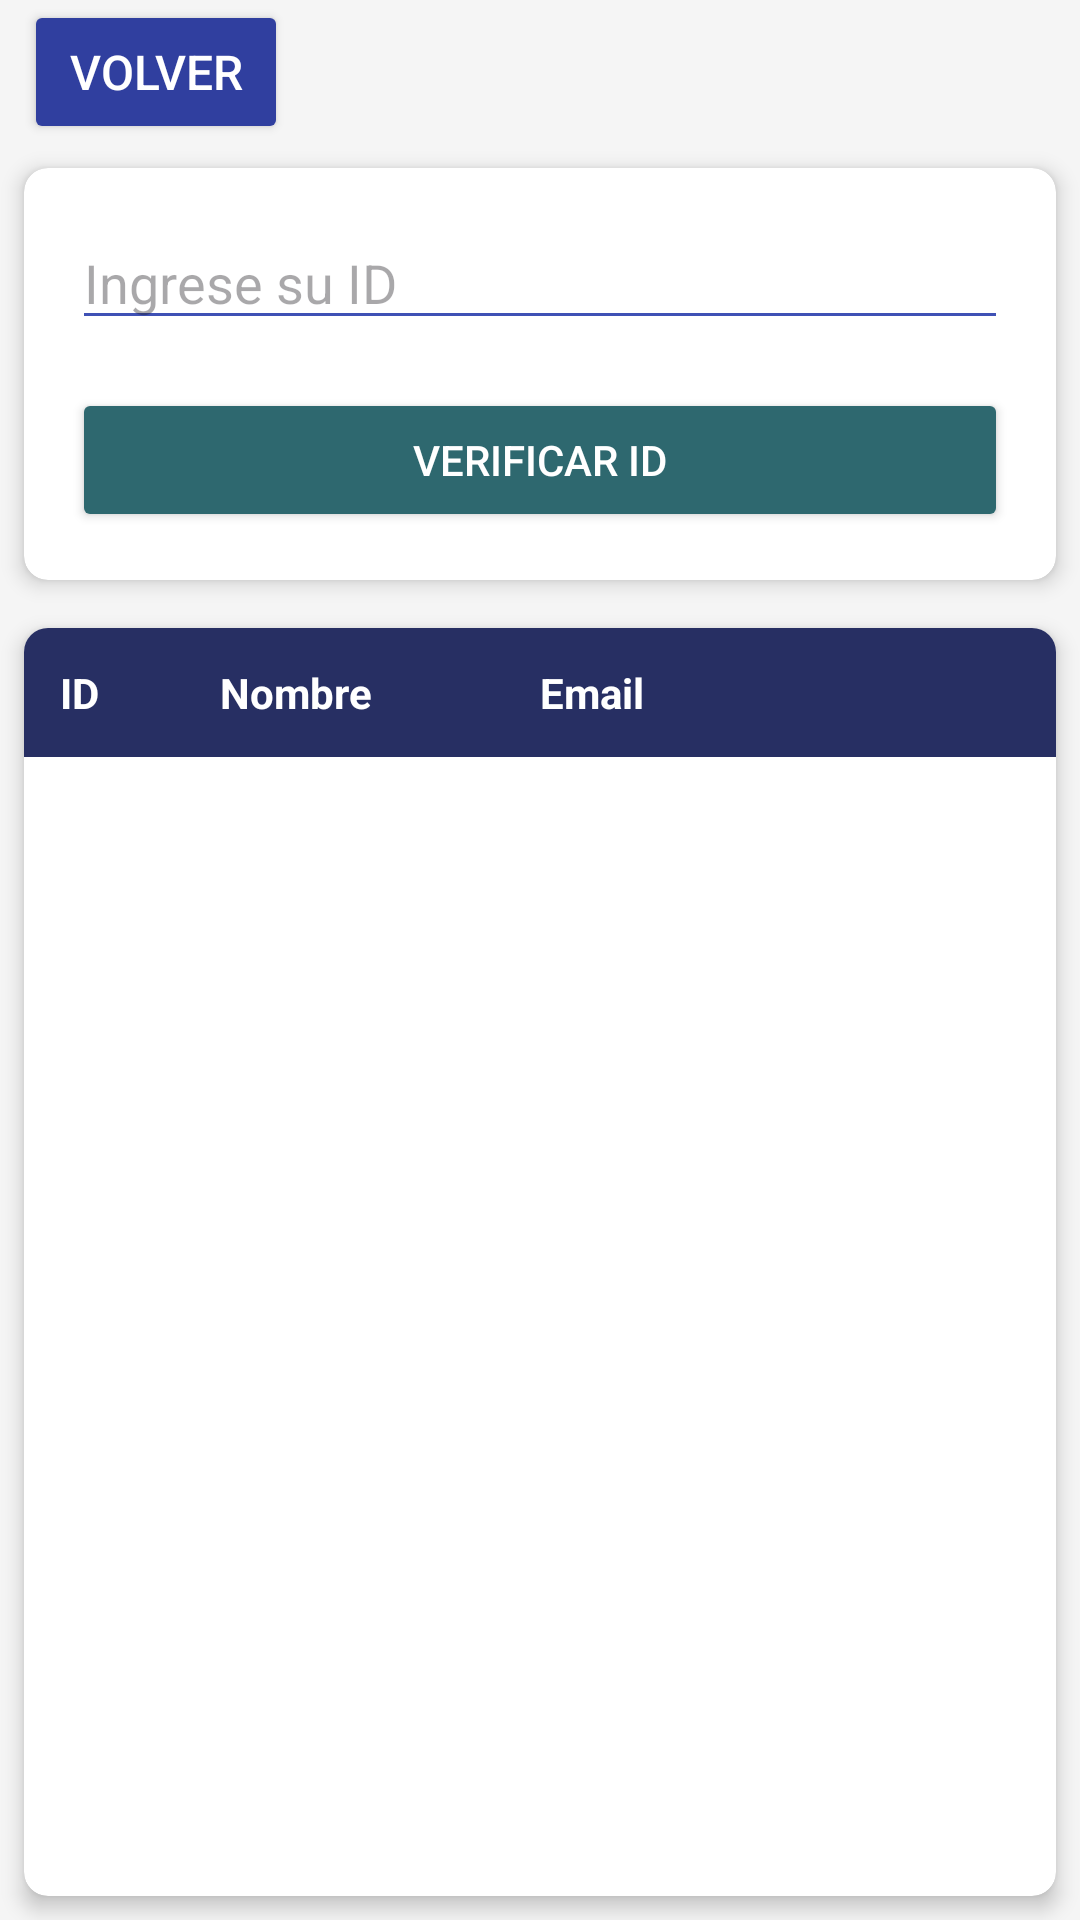

Here is an Android app screen rendered from its layout file. Give the layout XML and the strings, colors and styles it references.
<!-- AndroidManifest.xml: application theme Theme.Clubs -->
<!-- res/layout/activity_data.xml -->
<?xml version="1.0" encoding="utf-8"?>
<androidx.constraintlayout.widget.ConstraintLayout
    xmlns:android="http://schemas.android.com/apk/res/android"
    xmlns:app="http://schemas.android.com/apk/res-auto"
    xmlns:tools="http://schemas.android.com/tools"
    android:layout_width="match_parent"
    android:layout_height="match_parent"
    android:background="#F5F5F5"
    tools:context=".DataActivity">

    <Button
        android:id="@+id/btnBack"
        android:layout_width="wrap_content"
        android:layout_height="wrap_content"
        android:text="Volver"
        android:backgroundTint="@color/primary_dark"
        android:textColor="@color/text_white"
        android:textSize="16sp"
        android:elevation="4dp"
        android:layout_marginStart="8dp"
        app:cornerRadius="10dp"
        app:layout_constraintTop_toTopOf="parent"
        app:layout_constraintStart_toStartOf="parent"/>

    <androidx.cardview.widget.CardView
        android:id="@+id/cardSearch"
        android:layout_width="0dp"
        android:layout_height="wrap_content"
        android:layout_margin="8dp"
        app:cardCornerRadius="8dp"
        app:cardElevation="4dp"
        app:layout_constraintEnd_toEndOf="parent"
        app:layout_constraintStart_toStartOf="parent"
        app:layout_constraintTop_toBottomOf="@id/btnBack">

        <LinearLayout
            android:layout_width="match_parent"
            android:layout_height="wrap_content"
            android:orientation="vertical"
            android:padding="16dp">

            <EditText
                android:id="@+id/etStudentId"
                android:layout_width="match_parent"
                android:layout_height="wrap_content"
                android:hint="Ingrese su ID"
                android:inputType="text"
                android:backgroundTint="@color/primary"/>

            <Button
                android:id="@+id/btnVerify"
                android:layout_width="match_parent"
                android:layout_height="wrap_content"
                android:layout_marginTop="16dp"
                android:text="Verificar ID"
                android:backgroundTint="@color/btn_ok"
                android:textColor="@color/text_white"/>
        </LinearLayout>
    </androidx.cardview.widget.CardView>

    
    <Spinner
        android:id="@+id/spinnerClubs"
        android:layout_width="0dp"
        android:layout_height="wrap_content"
        android:layout_marginStart="16dp"
        android:layout_marginEnd="16dp"
        android:layout_marginTop="20dp"
        android:visibility="gone"
        app:layout_constraintEnd_toEndOf="parent"
        app:layout_constraintStart_toStartOf="parent"
        app:layout_constraintTop_toBottomOf="@id/cardSearch"/>

    
    <androidx.cardview.widget.CardView
        android:layout_width="0dp"
        android:layout_height="0dp"
        android:layout_marginStart="8dp"
        android:layout_marginEnd="8dp"
        android:layout_marginTop="16dp"
        android:layout_marginBottom="8dp"
        app:cardCornerRadius="8dp"
        app:cardElevation="4dp"
        app:layout_constraintBottom_toBottomOf="parent"
        app:layout_constraintEnd_toEndOf="parent"
        app:layout_constraintStart_toStartOf="parent"
        app:layout_constraintTop_toBottomOf="@id/spinnerClubs">

        <LinearLayout
            android:layout_width="match_parent"
            android:layout_height="match_parent"
            android:orientation="vertical">

            
            <TableLayout
                android:layout_width="match_parent"
                android:layout_height="wrap_content"
                android:background="@color/table_header"
                android:stretchColumns="*">

                <TableRow
                    android:layout_width="match_parent"
                    android:layout_height="wrap_content"
                    android:padding="12dp">

                    <TextView
                        android:layout_width="0dp"
                        android:layout_height="wrap_content"
                        android:layout_weight="1"
                        android:text="ID"
                        android:textColor="@color/text_white"
                        android:textStyle="bold"/>

                    <TextView
                        android:layout_width="0dp"
                        android:layout_height="wrap_content"
                        android:layout_weight="2"
                        android:text="Nombre"
                        android:textColor="@color/text_white"
                        android:textStyle="bold"/>

                    <TextView
                        android:layout_width="0dp"
                        android:layout_height="wrap_content"
                        android:layout_weight="3"
                        android:text="Email"
                        android:textColor="@color/text_white"
                        android:textStyle="bold"/>
                </TableRow>
            </TableLayout>

            
            <androidx.recyclerview.widget.RecyclerView
                android:id="@+id/recyclerView"
                android:layout_width="match_parent"
                android:layout_height="match_parent"
                android:clipToPadding="false"
                android:paddingBottom="8dp"/>
        </LinearLayout>
    </androidx.cardview.widget.CardView>
</androidx.constraintlayout.widget.ConstraintLayout>
<!-- resources referenced by this layout -->
<resources>
  <color name="btn_ok">#2E686F</color>
  <color name="primary">#3F51B5</color>
  <color name="primary_dark">#303F9F</color>
  <color name="table_header">#272F63</color>
  <color name="text_white">#FFFFFF</color>
  <style name="Theme.Clubs" parent="Base.Theme.Clubs" />
  <style name="Base.Theme.Clubs" parent="Theme.Material3.DayNight.NoActionBar">
          
          
      </style>
</resources>
